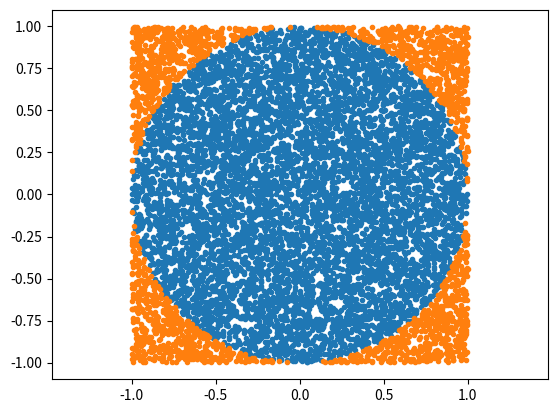
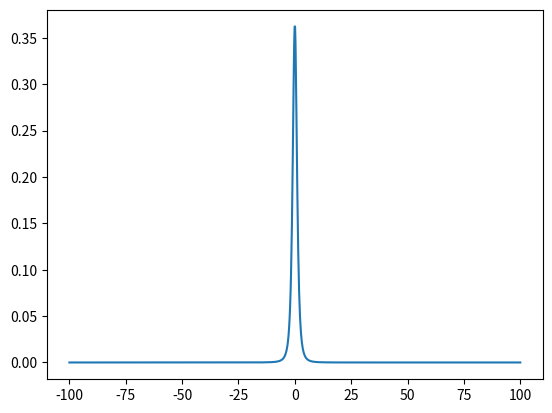
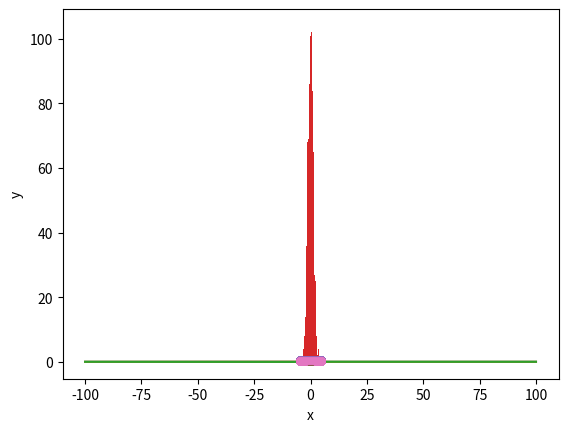

Write Python code to recreate these figures, in order.
import numpy as np
import matplotlib.pyplot as plt

np.zeros((2,3))

m = np.array([[1,2],[3,4]])
print(m)

print(m[0,:], '==', m[0])

m[:,0]

np.sum(m, axis=1)

np.sum(m, axis=1, keepdims=True)

xy = np.random.rand(2,10000)*2 - 1
valid = np.sum(xy**2, axis=0) < 1
good = xy[:, valid]
bad = xy[:, ~valid]

plt.plot(*good, '.')
plt.plot(*bad, '.')
plt.axis('equal');

np.mean(valid)*4

xy = np.random.rand(2,100000)*2 - 1
r2 = np.sum(xy**2, axis=0)
r2[r2>1] = 1
print('MC:    ', np.mean(np.sqrt(1-r2))*4*2)
print('Actual:', 4/3*np.pi)

def f(x):
    return np.sum(x, axis=0)**2

s = np.random.rand(10, 1000000)

np.mean(f(s))

155/6

155/6 * 1/np.sqrt(s.shape[1])

from scipy import stats
df = 2.74

begin, end = stats.t.cdf([-100,100], df)
print("Analytic:", end - begin)

x = np.linspace(-100, 100, 1_000)
fig, ax = plt.subplots()
ax.plot(x, stats.t.pdf(x, df))
plt.show()

X = (np.random.rand(1000)-0.5) * 200
np.mean(stats.t.pdf(X, df)) * 200

1/np.sqrt(1000)

x = np.linspace(-100, 100, 1_000)
fig, ax = plt.subplots()
ax.plot(x, stats.t.pdf(x, df))
ax.plot(x, stats.norm.pdf(x, 0, 1))
ax.plot(x, stats.t.pdf(x, df) - stats.norm.pdf(x, 0, 1.2))
plt.show()

X = (np.random.rand(1000)-0.5) * 200
Id = np.mean(stats.t.pdf(X, df) - stats.norm.pdf(X, 0, 1.2)) * 200
gaussInt = stats.norm.cdf(100, 0, 1.2) - stats.norm.cdf(-100, 0, 1.2)
print(Id + gaussInt)

Xg = np.random.normal(0, 1.2, 1000)
Xg = Xg[np.abs(Xg)<=10]
print(len(Xg))
np.mean(stats.t.pdf(Xg, df) / stats.norm.pdf(Xg, 0, 1.2))

plt.hist(Xg, bins='auto')
plt.show()

Xy = np.random.rand(2,10000)
Xy[0] -= .5
Xy[0] *= 10

plt.plot(*Xy, '.')
plt.xlabel('x')
plt.ylabel('y')
plt.show()

w0 = 0.5 # Must be higher than the maximum of the PDF
Xy[1] *= w0

valid = Xy[1] < stats.t.pdf(Xy[0], df)

plt.plot(*Xy[:,valid], '.')
plt.plot(*Xy[:,~valid], '.')
plt.xlabel('x')
plt.ylabel('y')
plt.show()

np.mean(valid) * w0 * 10